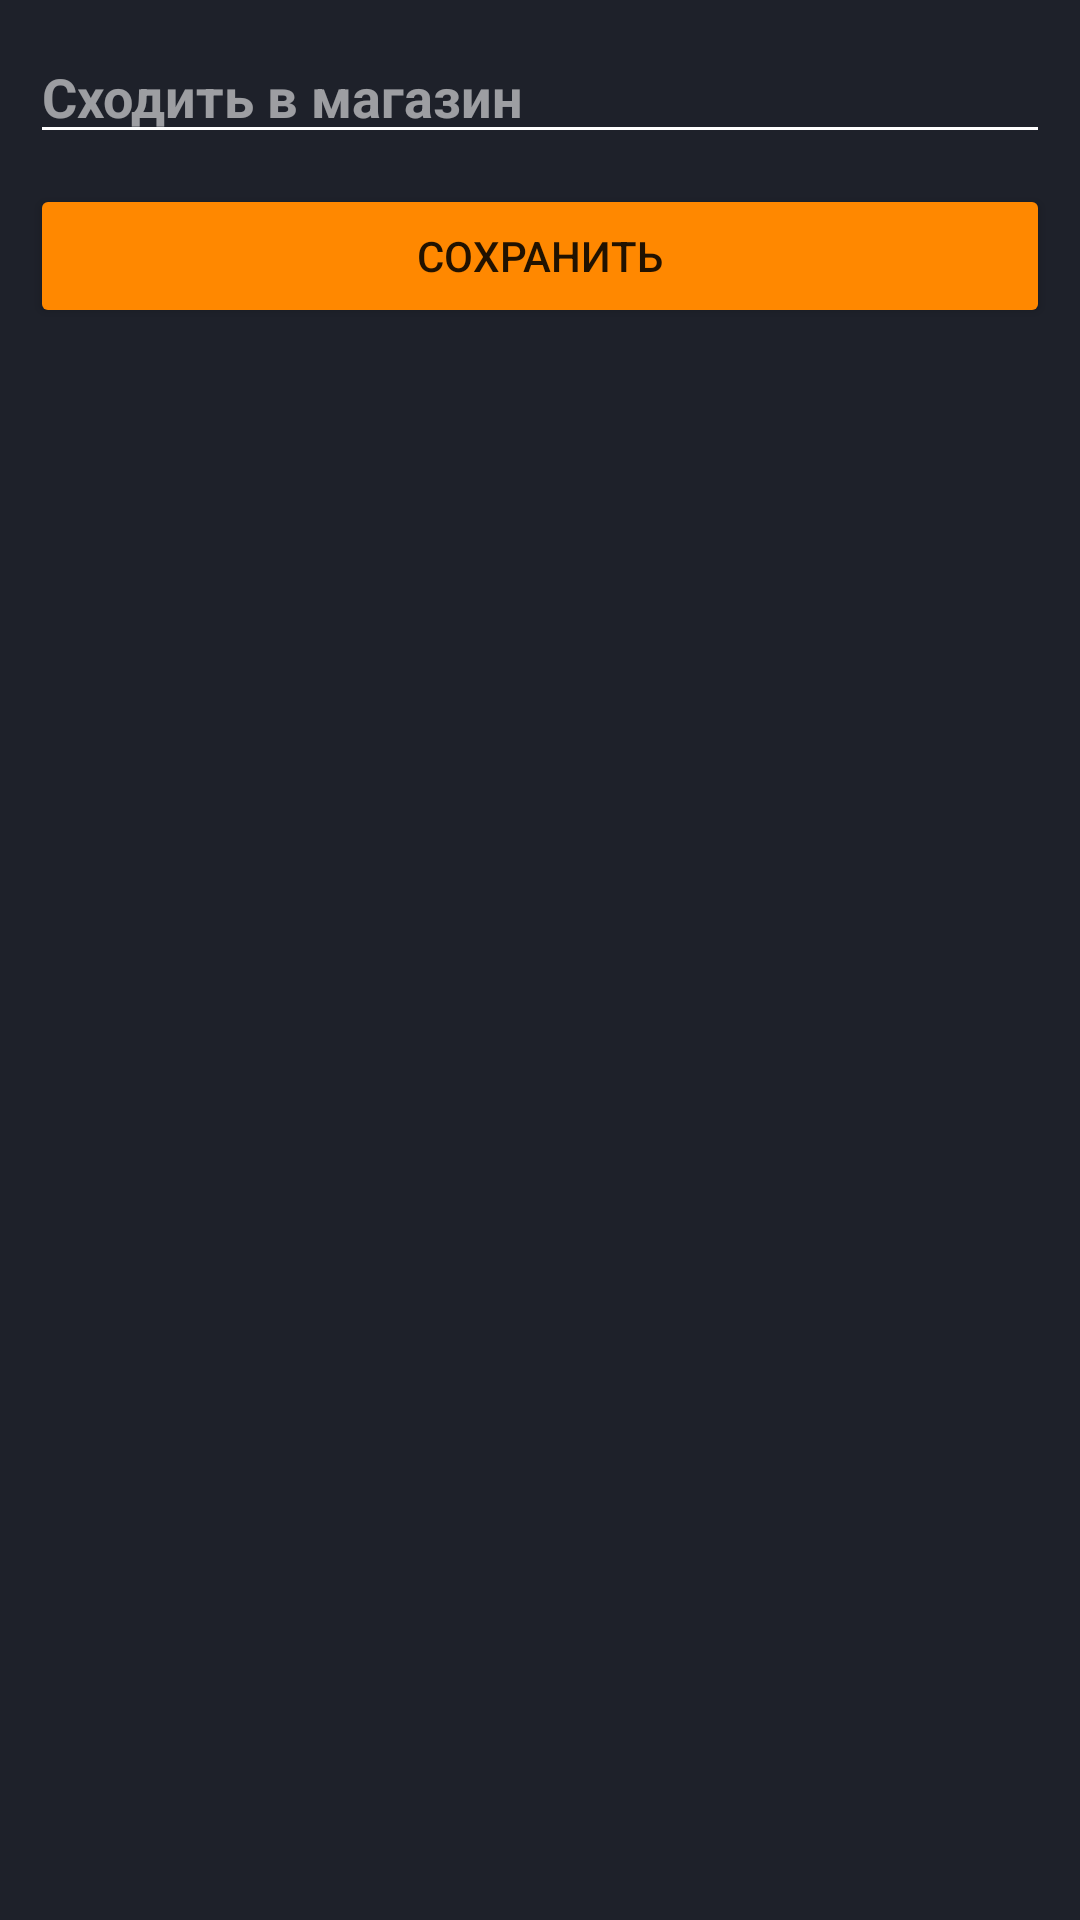

Reconstruct the res/layout file that produces this screen, plus the resources it refers to.
<!-- AndroidManifest.xml: application theme Theme.Weekly_planner -->
<!-- res/layout/activity_add_task.xml -->
<?xml version="1.0" encoding="utf-8"?>
<androidx.constraintlayout.widget.ConstraintLayout xmlns:android="http://schemas.android.com/apk/res/android"
    xmlns:app="http://schemas.android.com/apk/res-auto"
    xmlns:tools="http://schemas.android.com/tools"
    android:layout_width="match_parent"
    android:layout_height="match_parent"
    android:background="@color/grey_background"
    tools:context=".AddTaskActivity">

    <EditText
        android:id="@+id/taskEditTextView"
        android:layout_width="match_parent"
        android:layout_height="wrap_content"
        android:layout_margin="10dp"
        android:backgroundTint="@color/white"
        android:hint="@string/hint_text"
        android:inputType="textPersonName"
        android:textColor="@android:color/white"
        android:textColorHint="@color/hint_color"
        android:textSize="18sp"
        android:textStyle="bold"
        app:layout_constraintEnd_toEndOf="parent"
        app:layout_constraintStart_toStartOf="parent"
        app:layout_constraintTop_toTopOf="parent" />

    <Button
        android:id="@+id/saveButton"
        android:layout_width="match_parent"
        android:layout_height="wrap_content"
        android:layout_margin="10dp"
        android:backgroundTint="@android:color/holo_orange_dark"
        android:text="@string/save_button"
        app:layout_constraintEnd_toEndOf="parent"
        app:layout_constraintStart_toStartOf="parent"
        app:layout_constraintTop_toBottomOf="@+id/taskEditTextView" />
</androidx.constraintlayout.widget.ConstraintLayout>
<!-- resources referenced by this layout -->
<resources>
  <color name="grey_background">#1e212a</color>
  <color name="hint_color">#90FFFFFF</color>
  <color name="white">#FFFFFFFF</color>
  <string name="hint_text">Сходить в магазин</string>
  <string name="save_button">Сохранить</string>
  <style name="Theme.Weekly_planner" parent="Theme.MaterialComponents.DayNight.NoActionBar">
          
          <item name="colorPrimary">@color/purple_500</item>
          <item name="colorPrimaryVariant">@color/purple_700</item>
          <item name="colorOnPrimary">@color/white</item>
          
          <item name="colorSecondary">@color/teal_200</item>
          <item name="colorSecondaryVariant">@color/teal_700</item>
          <item name="colorOnSecondary">@color/black</item>
          
          <item name="android:statusBarColor">@color/grey_background</item>
          
      </style>
  <color name="purple_500">#FF6200EE</color>
  <color name="purple_700">#FF3700B3</color>
  <color name="teal_200">#FF03DAC5</color>
  <color name="teal_700">#FF018786</color>
  <color name="black">#FF000000</color>
</resources>
